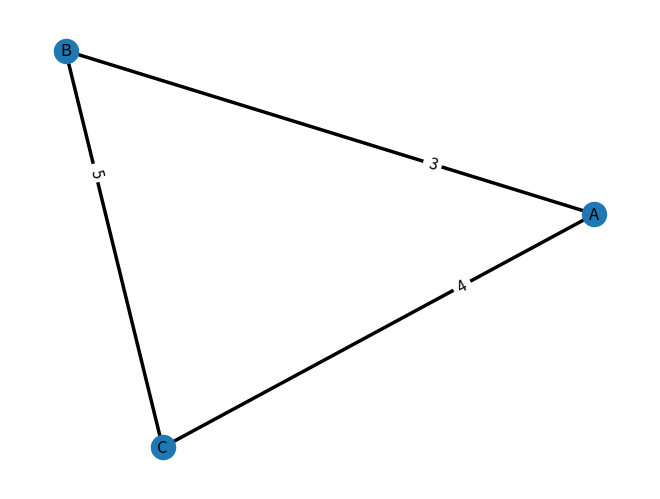

Write the Python code that produced this figure. (Note: this script raises an exception after producing the figure.)
import matplotlib.pyplot as plt
import networkx as nx

def getTotalCost(graph, condition):
  total_cost = 0
  for index in range(len(condition) - 1):
    total_cost = total_cost + graph[condition[index]][condition[index + 1]]['weight'] 
  return total_cost

def evaluate(graph, initial_condition):
  local_minimum_cost = getTotalCost(graph, initial_condition)
  local_minimum_condition = initial_condition.copy()
  local_minimum_changed = False

  first_index = 0

  while first_index in range(len(initial_condition) - 1):
    second_index = first_index + 1
    while second_index < len(initial_condition):
      modified_condition = initial_condition.copy()
      modified_condition[first_index], modified_condition[second_index] = initial_condition[second_index], initial_condition[first_index]
      print(modified_condition)

      for i in range (int(len(modified_condition)) - 1) :
        nx.draw_networkx_edges(graph, pos, arrows = True, edgelist = [(modified_condition[i], modified_condition[i+1]) for u, v, d in graph.edges(data=True)], width = 2.5, edge_color = 'r')
        plt.show(block=False)
        plt.pause(1)

      modified_condition_cost = getTotalCost(graph, modified_condition)
      if modified_condition_cost < local_minimum_cost:
        local_minimum_cost = modified_condition_cost
        local_minimum_condition = modified_condition.copy()
        local_minimum_changed = True

      for i in range (int(len(modified_condition)) - 1) :
        nx.draw_networkx_edges(graph, pos, edgelist = [(modified_condition[i], modified_condition[i+1]) for u, v, d in graph.edges(data=True)], width = 2.5, edge_color = 'black')
        plt.show(block=False)

      plt.pause(1)

      second_index = second_index + 1
    first_index = first_index + 1

  if local_minimum_changed:
    return evaluate(graph, local_minimum_condition)

  return local_minimum_condition, local_minimum_cost

if __name__== "__main__":

  # vertices = input('Enter number of edges : ')

  graph = nx.Graph()

  # for i in range (int(vertices)):
  #   source = input('Enter v1 : ')
  #   goal = input('Enter v2 : ')
  #   weight = input('Enter weight : ')
  #   graph.add_edge(source, goal, weight=weight)

  graph.add_edge('A', 'B', weight=3)
  graph.add_edge('A', 'C', weight=4)
  graph.add_edge('B', 'C', weight=5)

  pos = nx.spring_layout(graph)  

  nx.draw(graph, pos, width = 2.5, with_labels = True)

  edge_labels = dict([((u,v,), d['weight']) for u, v, d in graph.edges(data = True)])
  nx.draw_networkx_edge_labels(graph, pos, edge_labels = edge_labels, label_pos = 0.3, font_size = 11) #prints weight on all the edges

  initial_condition = input('Initial condition : ').split(' ')

  print(initial_condition)
  local_minimum_condition, local_minimum_cost = evaluate(graph, initial_condition)

  print('Local Minimum Condition : ', local_minimum_condition)
  print('Local Minimum Cost : ', local_minimum_cost)

  for i in range (int(len(local_minimum_condition)) - 1) :
    nx.draw_networkx_edges(graph, pos, arrows = True, edgelist = [(local_minimum_condition[i], local_minimum_condition[i+1]) for u, v, d in graph.edges(data=True)], width = 2.5, edge_color = 'b')
    plt.show(block=False)
    plt.pause(1)

  plt.show()
